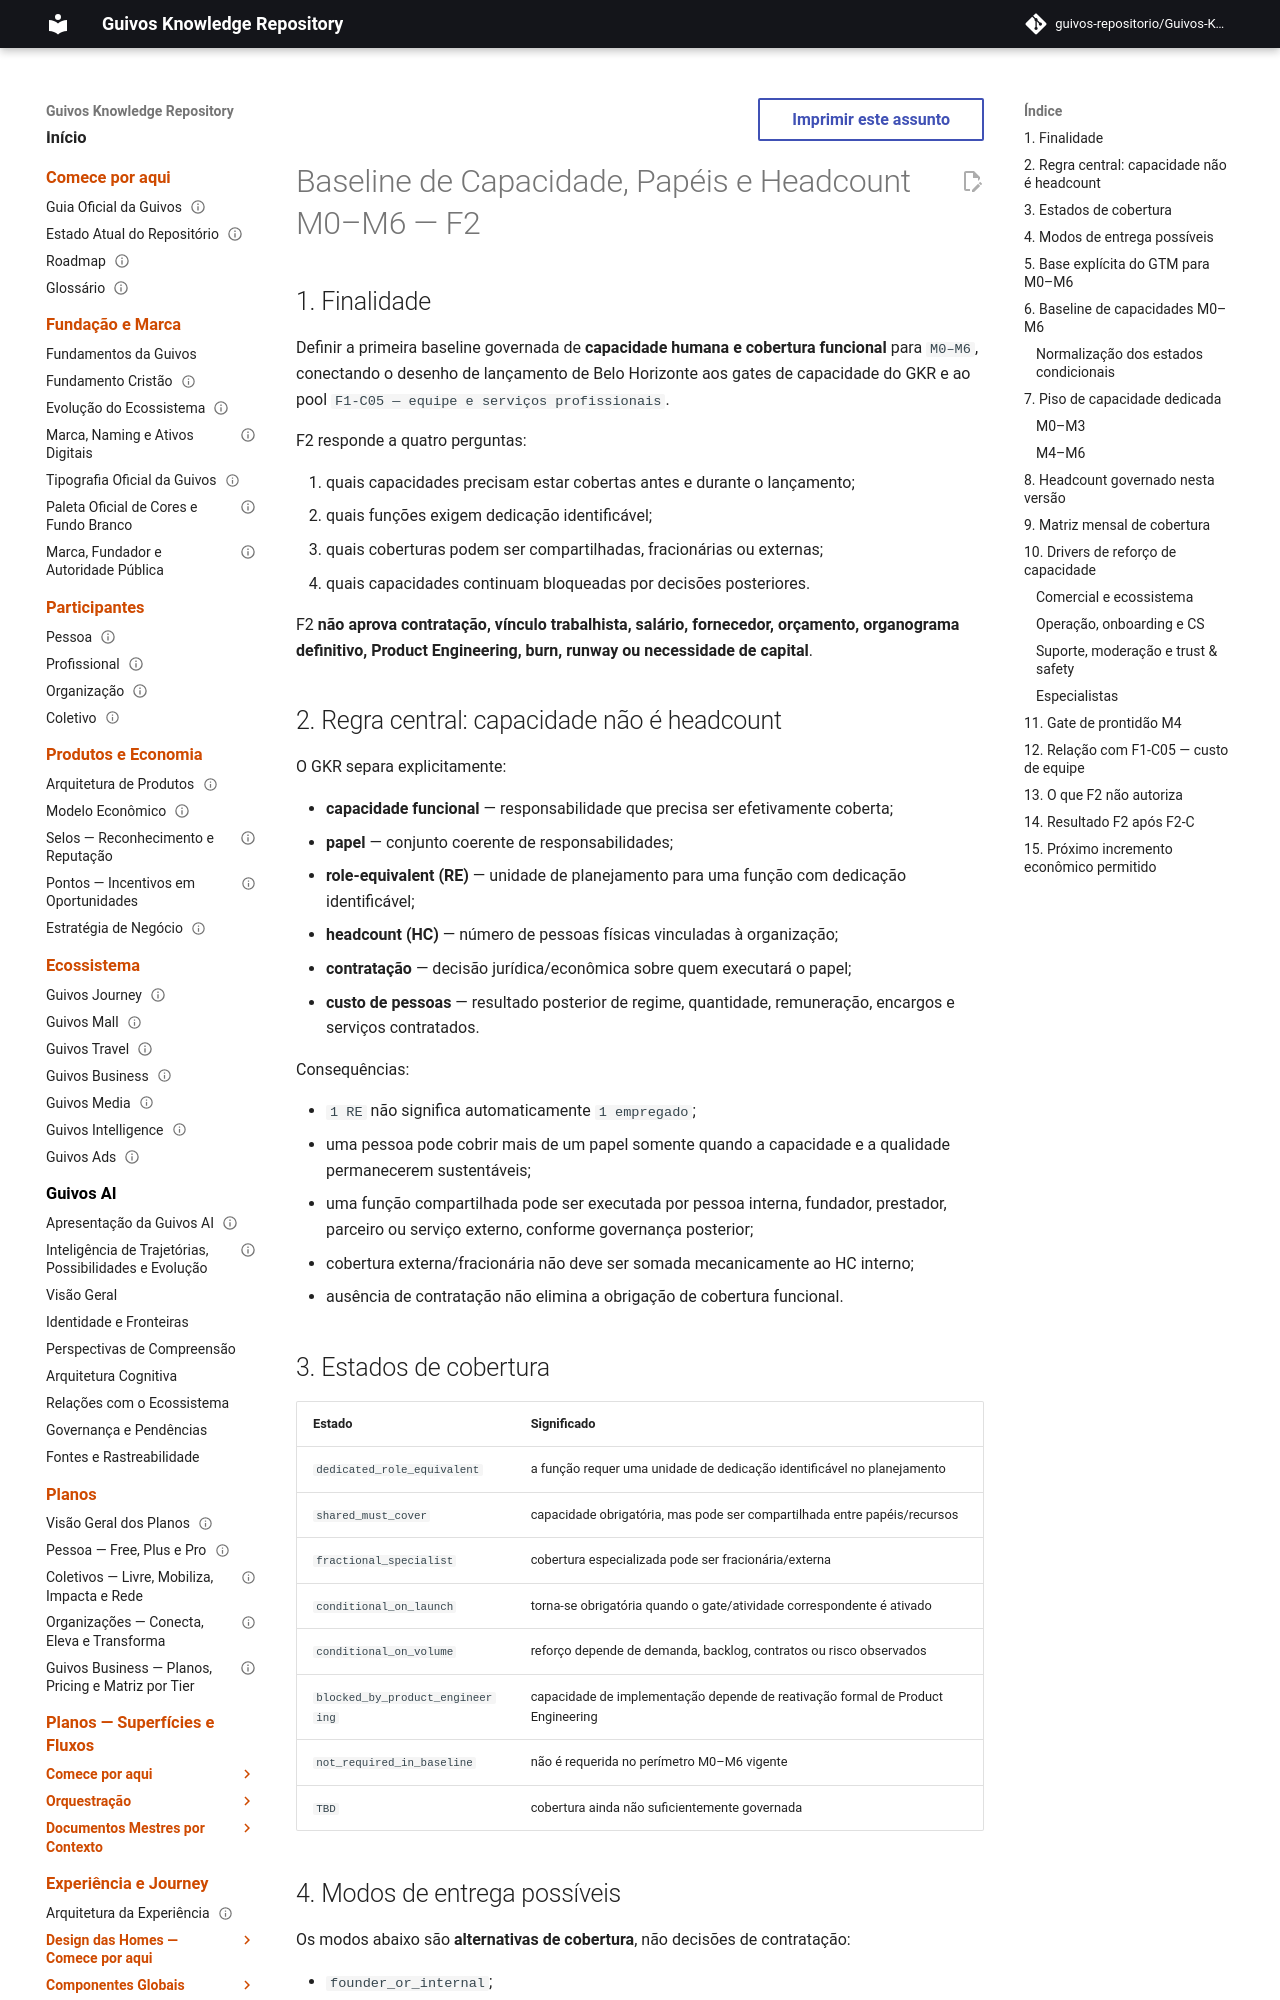

repository: guivos-repositorio/Guivos-Knowledge-Repository · page: economic-model/gem-f2-m0-m6-capacity-and-headcount-baseline/index.html · generator: mkdocs

---
id: GEM-F2-M0-M6-CAPACITY-HEADCOUNT-BASELINE-001
title: Baseline de Capacidade, Papéis e Headcount M0–M6 — F2
status: active
version: 0.3.0
owner: Guivos Economic Model
last_updated: 2026-08-08
parent: GEM-010
depends_on:
  - GEM-F1-M0-M6-COST-BASELINE-001
  - GEM-F1B-M0-M6-COST-CALIBRATION-001
  - GEM-008-CAPACITY-AND-SATURATION-MODEL-001
  - GEM-008-GROWTH-AND-CAPACITY-GATES-001
  - GEM-009-CAPACITY-AND-QUALITY-METRICS-001
  - GEM-010-OPERATING-DRIVER-MODEL-001
  - GTM-001
  - GTM-002
related:
  - GEM-F2B-M0-M6-PEOPLE-DELIVERY-COST-001
  - GEM-F2C-M0-M6-ASSIGNMENT-DEDICATION-001
  - GEM-010-COST-AND-CAPACITY-MODEL-001
  - GEM-008-COST-ARCHITECTURE-001
normative: true
---

# Baseline de Capacidade, Papéis e Headcount M0–M6 — F2

## 1. Finalidade

Definir a primeira baseline governada de **capacidade humana e cobertura funcional** para `M0–M6`, conectando o desenho de lançamento de Belo Horizonte aos gates de capacidade do GKR e ao pool `F1-C05 — equipe e serviços profissionais`.

F2 responde a quatro perguntas:

1. quais capacidades precisam estar cobertas antes e durante o lançamento;
2. quais funções exigem dedicação identificável;
3. quais coberturas podem ser compartilhadas, fracionárias ou externas;
4. quais capacidades continuam bloqueadas por decisões posteriores.

F2 **não aprova contratação, vínculo trabalhista, salário, fornecedor, orçamento, organograma definitivo, Product Engineering, burn, runway ou necessidade de capital**.

## 2. Regra central: capacidade não é headcount

O GKR separa explicitamente:

- **capacidade funcional** — responsabilidade que precisa ser efetivamente coberta;
- **papel** — conjunto coerente de responsabilidades;
- **role-equivalent (RE)** — unidade de planejamento para uma função com dedicação identificável;
- **headcount (HC)** — número de pessoas físicas vinculadas à organização;
- **contratação** — decisão jurídica/econômica sobre quem executará o papel;
- **custo de pessoas** — resultado posterior de regime, quantidade, remuneração, encargos e serviços contratados.

Consequências:

- `1 RE` não significa automaticamente `1 empregado`;
- uma pessoa pode cobrir mais de um papel somente quando a capacidade e a qualidade permanecerem sustentáveis;
- uma função compartilhada pode ser executada por pessoa interna, fundador, prestador, parceiro ou serviço externo, conforme governança posterior;
- cobertura externa/fracionária não deve ser somada mecanicamente ao HC interno;
- ausência de contratação não elimina a obrigação de cobertura funcional.
